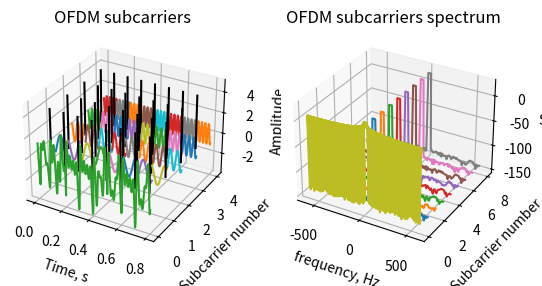
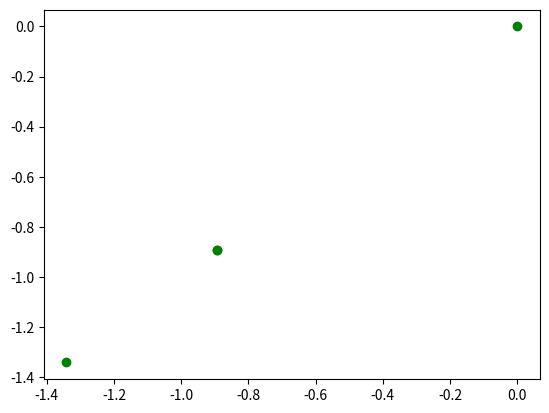

Python code for these plots, in order:
import numpy as np
from matplotlib import pyplot as plt
from mpl_toolkits.mplot3d import Axes3D

T = 1e-1                #symbol duration
Nc = 4                  #count of subcarrier
fc = 10                 #carrier frequency
Fs = 12e2               #discretization frequency
N_symb = 8              #count of OFDM symbols
N = N_symb * Nc         #bits count

df = 1/T                #shift between subcarriers

# generate bits
# np.random.seed(150)
bits = np.random.randint(0, 2, N)

#bits -> symbols
coeff = 1/np.sqrt(2)
symbols = []

for i in range(len(bits)):
    symbols.append(complex(coeff*(2*bits[i]-1), coeff*(2*bits[i] - 1)))

#timelines
t_sym = np.arange(int(T*Fs)) / Fs                  #time for single symbol
t_signal = np.arange(int(T*Fs)*N_symb) / Fs        #time for full signal
sc_collection = []

fig = plt.figure(1)
ax1 = fig.add_subplot(121, projection='3d')
ax2 = fig.add_subplot(122, projection='3d')

ofdm_signal = []

#generate subcarriers
for i in range(N_symb):
    ofdm_symbol = np.zeros(len(t_sym), dtype=complex)
    for sc_n in range(Nc):
        sc = symbols[i*Nc + sc_n] * np.exp(1j*2*np.pi*(fc + sc_n*df)*t_sym)
        ofdm_symbol += sc
        ax1.plot(np.arange(i*int(T*Fs), (i+1)*int(T*Fs)) / Fs, [sc_n+1] * len(t_sym), sc) 
        x0 = t_sym[-1] * (i+1)
        y0 = sc_n
        z_line = np.linspace(0, 5, 10)
        x_line = np.full_like(z_line, x0)
        y_line = np.full_like(z_line, y0)        
        ax1.plot(x_line, y_line, z_line, color="black")
    ax2.plot(np.fft.fftshift(np.fft.fftfreq(len(ofdm_symbol), 1/Fs)), [i+1] * len(ofdm_symbol) , 10 * np.log10(np.abs(np.fft.fftshift(np.fft.fft(ofdm_symbol)))))
     
    ofdm_signal.extend(ofdm_symbol)


ax1.plot(t_signal, [0] * len(t_signal), ofdm_signal) 
ax2.plot(np.fft.fftshift(np.fft.fftfreq(len(ofdm_signal), 1/Fs)), [0] * (len(t_signal)) , 10 * np.log10(np.abs(np.fft.fftshift(np.fft.fft(ofdm_signal)))))

ax1.set_xlabel('Time, s')
ax1.set_ylabel('Subcarrier number')
ax1.set_zlabel('Amplitude')
ax1.set_title('OFDM subcarriers')

ax2.set_xlabel('frequency, Hz')
ax2.set_ylabel('Subcarrier number')
ax2.set_zlabel('S(f)')
ax2.set_title('OFDM subcarriers spectrum')


plt.show()


# plt.subplot(2, 1, 1)
# plt.plot(t_sym, ofdm_signal)
# plt.xlabel("time, s")
# plt.ylabel("S(t)")
# plt.title("OFDM symbol (TX)")

# plt.subplot(2, 1, 2)
# plt.plot(np.fft.fftshift(np.fft.fftfreq(len(ofdm_signal), 1/Fs)), np.abs(np.fft.fftshift(np.fft.fft(ofdm_signal))))
# plt.xlabel("frequency, Hz")
# plt.ylabel("S(f)")
# plt.title("OFDM spectrum (RX)")


# plt.show()

for sc_n in range(Nc):
    sc = 1/(np.sqrt(T) * Fs) * np.sum(ofdm_signal * np.exp(-1j*2*np.pi * (fc + sc_n*df) * t_signal))

    plt.scatter(np.real(sc), np.imag(sc), color="green")


plt.show()
